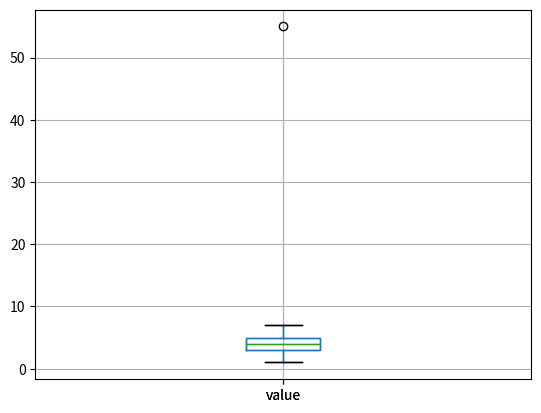

Write Python code to recreate this figure.
import pandas as pd
import matplotlib.pyplot as plt

data = {'value': [1, 2, 3, 3, 4, 4, 4, 4, 5, 5, 6, 7, 55]}
df = pd.DataFrame(data)

df.boxplot(column='value')
plt.show()

Q1 = df['value'].quantile(0.25)
Q3 = df['value'].quantile(0.75)
IQR = Q3-Q1

downside = Q1 - 1.5 * IQR
upside = Q3 + 1.5 * IQR

df_new = df[(df['value'] >= downside)&(df['value'] <= upside)]
df_new.boxplot(column='value')
plt.show()